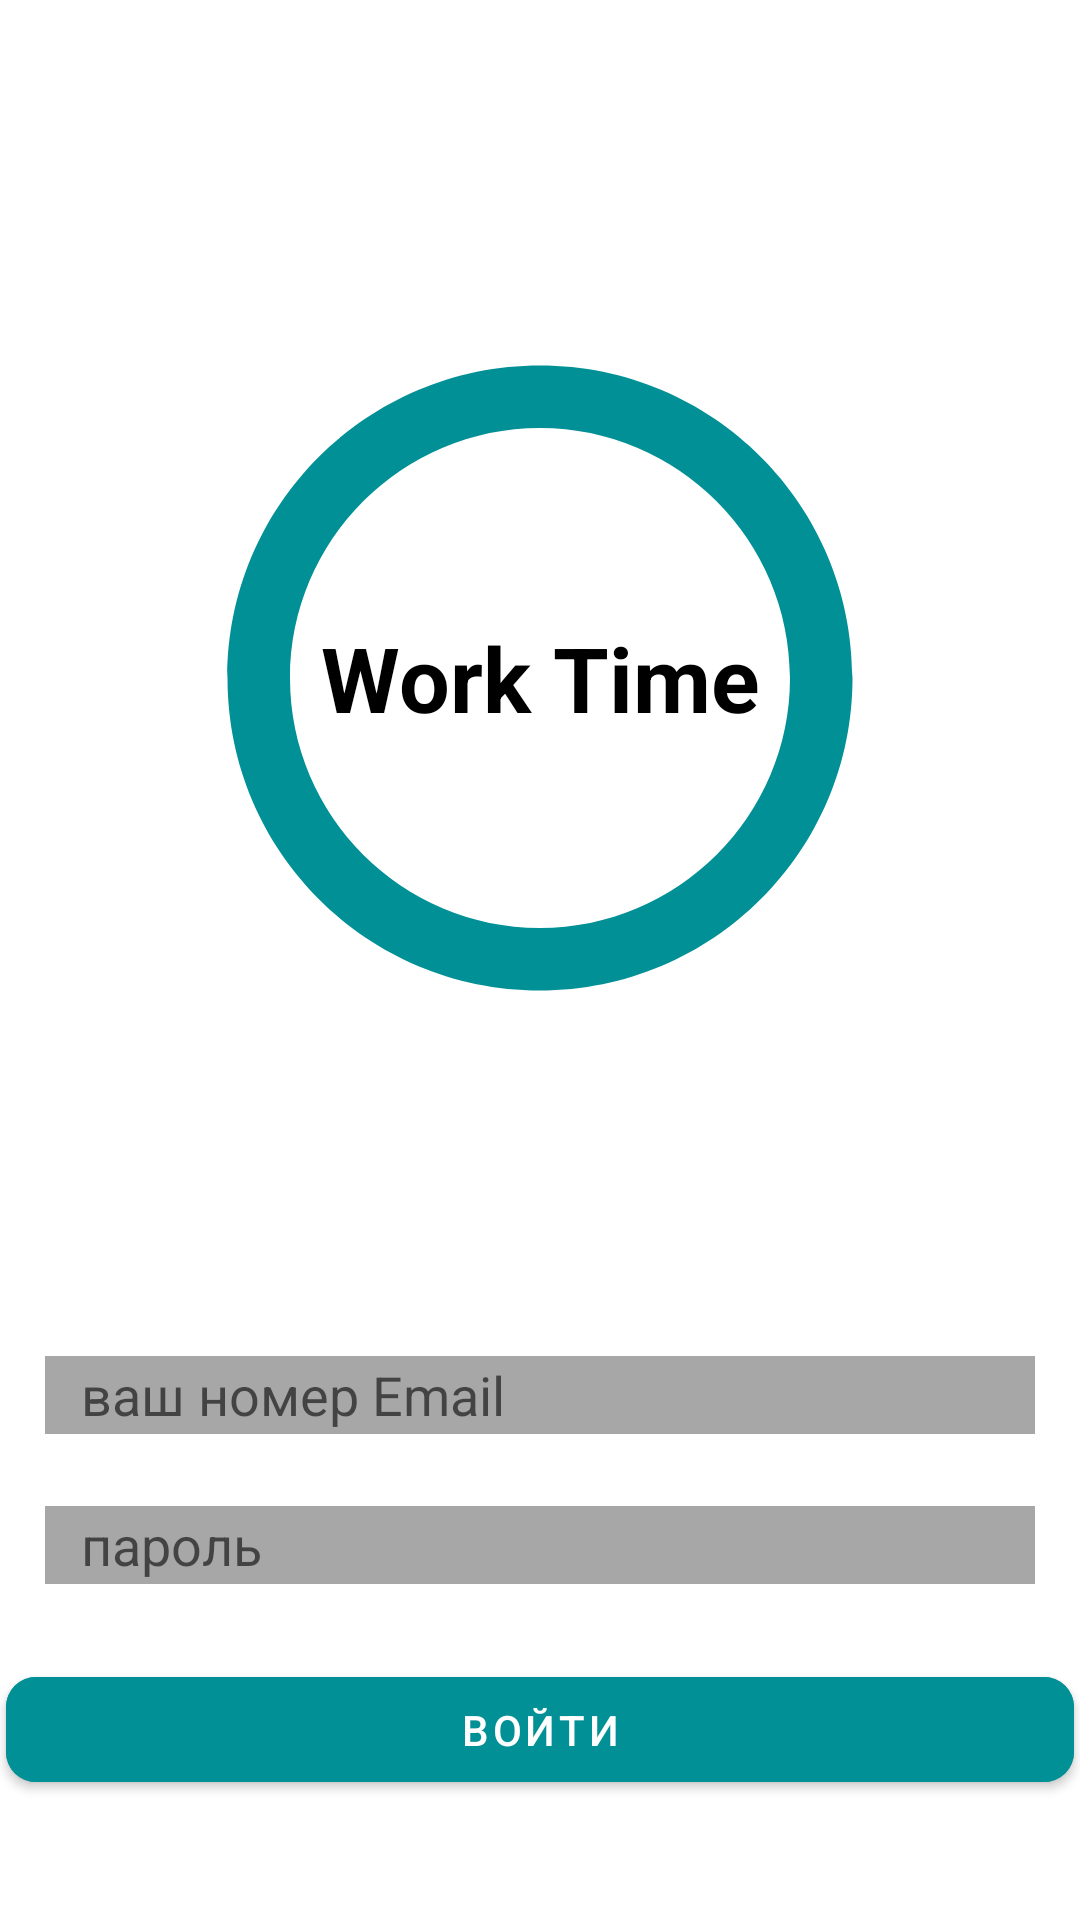

This screen was rendered from an Android layout file. Write that file and the resources it references.
<!-- AndroidManifest.xml: application theme Theme.TestingApp -->
<!-- res/layout/activity_auth_qr_code_scanner.xml -->
<?xml version="1.0" encoding="utf-8"?>
<androidx.constraintlayout.widget.ConstraintLayout xmlns:android="http://schemas.android.com/apk/res/android"
    xmlns:app="http://schemas.android.com/apk/res-auto"
    xmlns:tools="http://schemas.android.com/tools"
    android:layout_width="match_parent"
    android:layout_height="match_parent"
    android:layout_marginHorizontal="12dp"
    tools:context=".ui.auth.AuthQrCodeScannerActivity">

    <ImageView
        android:layout_width="250dp"
        android:layout_height="250dp"
        android:background="@drawable/baseline_panorama_fish_eye_24"
        app:layout_constraintBottom_toTopOf="@+id/email"
        app:layout_constraintEnd_toEndOf="parent"
        app:layout_constraintStart_toStartOf="parent"
        app:layout_constraintTop_toTopOf="parent" />



    <TextView
        android:id="@+id/logo"
        android:layout_width="195dp"
        android:layout_height="54dp"
        android:gravity="center"
        android:text="@string/logIn_text"
        android:textColor="@color/black"
        android:textSize="30sp"
        android:textStyle="bold"
        app:layout_constraintBottom_toTopOf="@+id/email"
        app:layout_constraintEnd_toEndOf="parent"
        app:layout_constraintStart_toStartOf="parent"
        app:layout_constraintTop_toTopOf="parent" />

    <EditText
        android:id="@+id/email"
        android:layout_width="match_parent"
        android:layout_height="26dp"
        android:layout_marginHorizontal="15dp"
        android:layout_marginBottom="75dp"
        android:background="@color/light_gray"
        android:hint="@string/email"
        android:inputType="textEmailAddress"
        android:paddingStart="12dp"
        app:circularflow_radiusInDP="10dp"
        app:layout_constraintBottom_toTopOf="@+id/btn_signIn"
        app:layout_constraintEnd_toEndOf="parent"
        app:layout_constraintStart_toStartOf="parent" />

    <EditText
        android:id="@+id/password"
        android:layout_width="match_parent"
        android:layout_height="26dp"
        android:layout_marginHorizontal="15dp"
        android:layout_marginBottom="25dp"
        android:background="@color/light_gray"
        android:hint="@string/password"
        android:paddingStart="12dp"
        android:tooltipText="+996"
        app:circularflow_radiusInDP="10dp"

        app:layout_constraintBottom_toTopOf="@+id/btn_signIn"
        app:layout_constraintEnd_toEndOf="parent"
        app:layout_constraintStart_toStartOf="parent" />

    <com.google.android.material.button.MaterialButton
        android:id="@+id/btn_signIn"
        android:layout_width="356dp"
        android:layout_height="47dp"
        android:layout_marginBottom="40dp"
        android:backgroundTint="@color/teal_400"
        android:text="@string/signIn_btn"
        app:cornerRadius="10dp"
        app:layout_constraintBottom_toBottomOf="parent"
        app:layout_constraintEnd_toEndOf="parent"
        app:layout_constraintStart_toStartOf="parent" />

</androidx.constraintlayout.widget.ConstraintLayout>
<!-- resources referenced by this layout -->
<resources>
  <color name="black">#FF000000</color>
  <color name="light_gray">#80515151</color>
  <color name="teal_400">#FF019096</color>
  <!-- drawable baseline_panorama_fish_eye_24 (drawable) -->
  <vector android:height="1dp" android:tint="#FF019096"
      android:viewportHeight="24" android:viewportWidth="24"
      android:width="1dp" xmlns:android="http://schemas.android.com/apk/res/android">
      <path android:fillColor="@android:color/white" android:pathData="M12,2C6.47,2 2,6.47 2,12s4.47,10 10,10 10,-4.47 10,-10S17.53,2 12,2zM12,20c-4.41,0 -8,-3.59 -8,-8s3.59,-8 8,-8 8,3.59 8,8 -3.59,8 -8,8z"/>
  </vector>
  <string name="email">ваш номер Email</string>
  <string name="logIn_text">Work Time</string>
  <string name="password">пароль </string>
  <string name="signIn_btn">Войти</string>
  <style name="Theme.TestingApp" parent="Theme.MaterialComponents.DayNight.NoActionBar" />
</resources>
